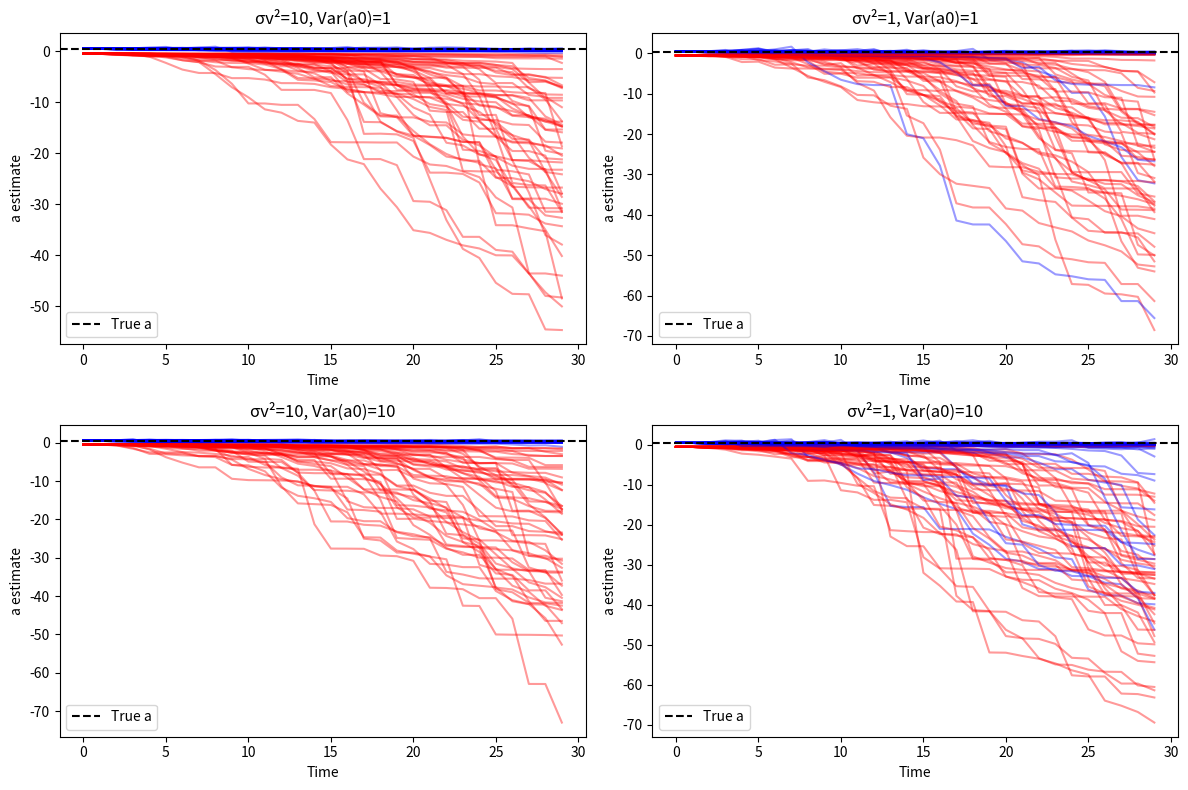

Reproduce this figure in Python.
import numpy as np
import matplotlib.pyplot as plt

#----------------------------------------------------------------
# Simulation function
#----------------------------------------------------------------
def simulate_model(T=50, a=0.4, sigma_v=1.0, sigma_e=1.0):
    """
    Simulate the state-space model:
      x_{t+1} = a * x_t + v_t
      y_t = x_t + e_t
    """
    x = np.zeros(T)
    y = np.zeros(T)
    for t in range(1, T):
        x[t] = a * x[t-1] + np.random.normal(0, sigma_v)
    y = x + np.random.normal(0, sigma_e, T)
    return x, y


#----------------------------------------------------------------
# EKF estimation function
#----------------------------------------------------------------
def EKF(y, aInit=0.5, aVarInit=1, sigma_v=1, sigma_e=1):
    """
    Extended Kalman Filter for parameter estimation of a in:
      x_{t+1} = a * x_t + v_t
      y_t = x_t + e_t
    """
    n = len(y)
    
    # Initialize
    zt = np.array([0.0, aInit])                    # state vector [X, a]
    Rv = np.array([[sigma_v**2, 0], [0, 0]])       # process noise covariance
    Re = sigma_e                                   # measurement noise variance
    Pt = np.array([[Re, 0], [0, aVarInit]])        # initial covariance
    Ht = np.array([[1.0, 0.0]])                    # observation Jacobian
    
    # Storage
    Z = np.zeros((n, 2))
    Z[0, :] = zt
    aVar = np.full(n, np.nan)
    aVar[0] = aVarInit

    # Kalman filtering
    for t in range(n-1):
        # Jacobian of f(z)
        Ft = np.array([[zt[1], 0], [zt[0], 1]])  # F_t-1
        
        # Prediction step
        zt = np.array([zt[1]*zt[0], zt[1]])      # f(z_{t-1})
        Pt = Ft @ Pt @ Ft.T + Rv
        
        # Update step
        res = y[t] - zt[0]                       # residual
        St = Ht @ Pt @ Ht.T + Re
        Kt = Pt @ Ht.T @ np.linalg.inv(St)
        zt = zt + (Kt.flatten() * res)
        Pt = (np.eye(2) - Kt @ Ht) @ Pt
        
        # Store
        Z[t+1, :] = zt
        aVar[t+1] = Pt[1, 1]
        
    return Z, aVar


#----------------------------------------------------------------
# Part 4a + 4b: Multiple simulations
#----------------------------------------------------------------
np.random.seed(0)
nSim = 50
T = 30
a_true = 0.4
sigma_v_true = 1
sigma_e_true = 1

# Four filter setups
filter_cases = [
    {"sigma_v": np.sqrt(10), "aVarInit": 1, "label": "σv²=10, Var(a0)=1"},
    {"sigma_v": np.sqrt(1),  "aVarInit": 1, "label": "σv²=1, Var(a0)=1"},
    {"sigma_v": np.sqrt(10), "aVarInit": 10, "label": "σv²=10, Var(a0)=10"},
    {"sigma_v": np.sqrt(1),  "aVarInit": 10, "label": "σv²=1, Var(a0)=10"},
]

# Plot setup
fig, axs = plt.subplots(2, 2, figsize=(12, 8))
axs = axs.flatten()

for i, params in enumerate(filter_cases):
    ax = axs[i]
    
    for sim in range(nSim):
        # Simulate data
        _, y = simulate_model(T=T, a=a_true, sigma_v=sigma_v_true, sigma_e=sigma_e_true)
        
        # EKF with two different initial a values
        Z_pos, _ = EKF(y, aInit=0.5, aVarInit=params["aVarInit"], sigma_v=params["sigma_v"], sigma_e=sigma_e_true)
        Z_neg, _ = EKF(y, aInit=-0.5, aVarInit=params["aVarInit"], sigma_v=params["sigma_v"], sigma_e=sigma_e_true)
        
        ax.plot(Z_pos[:,1], color='blue', alpha=0.4)
        ax.plot(Z_neg[:,1], color='red', alpha=0.4)
    
    ax.axhline(a_true, color='black', linestyle='--', label='True a')
    ax.set_title(params["label"])
    ax.set_xlabel("Time")
    ax.set_ylabel("a estimate")
    ax.legend()

plt.tight_layout()
plt.show()
